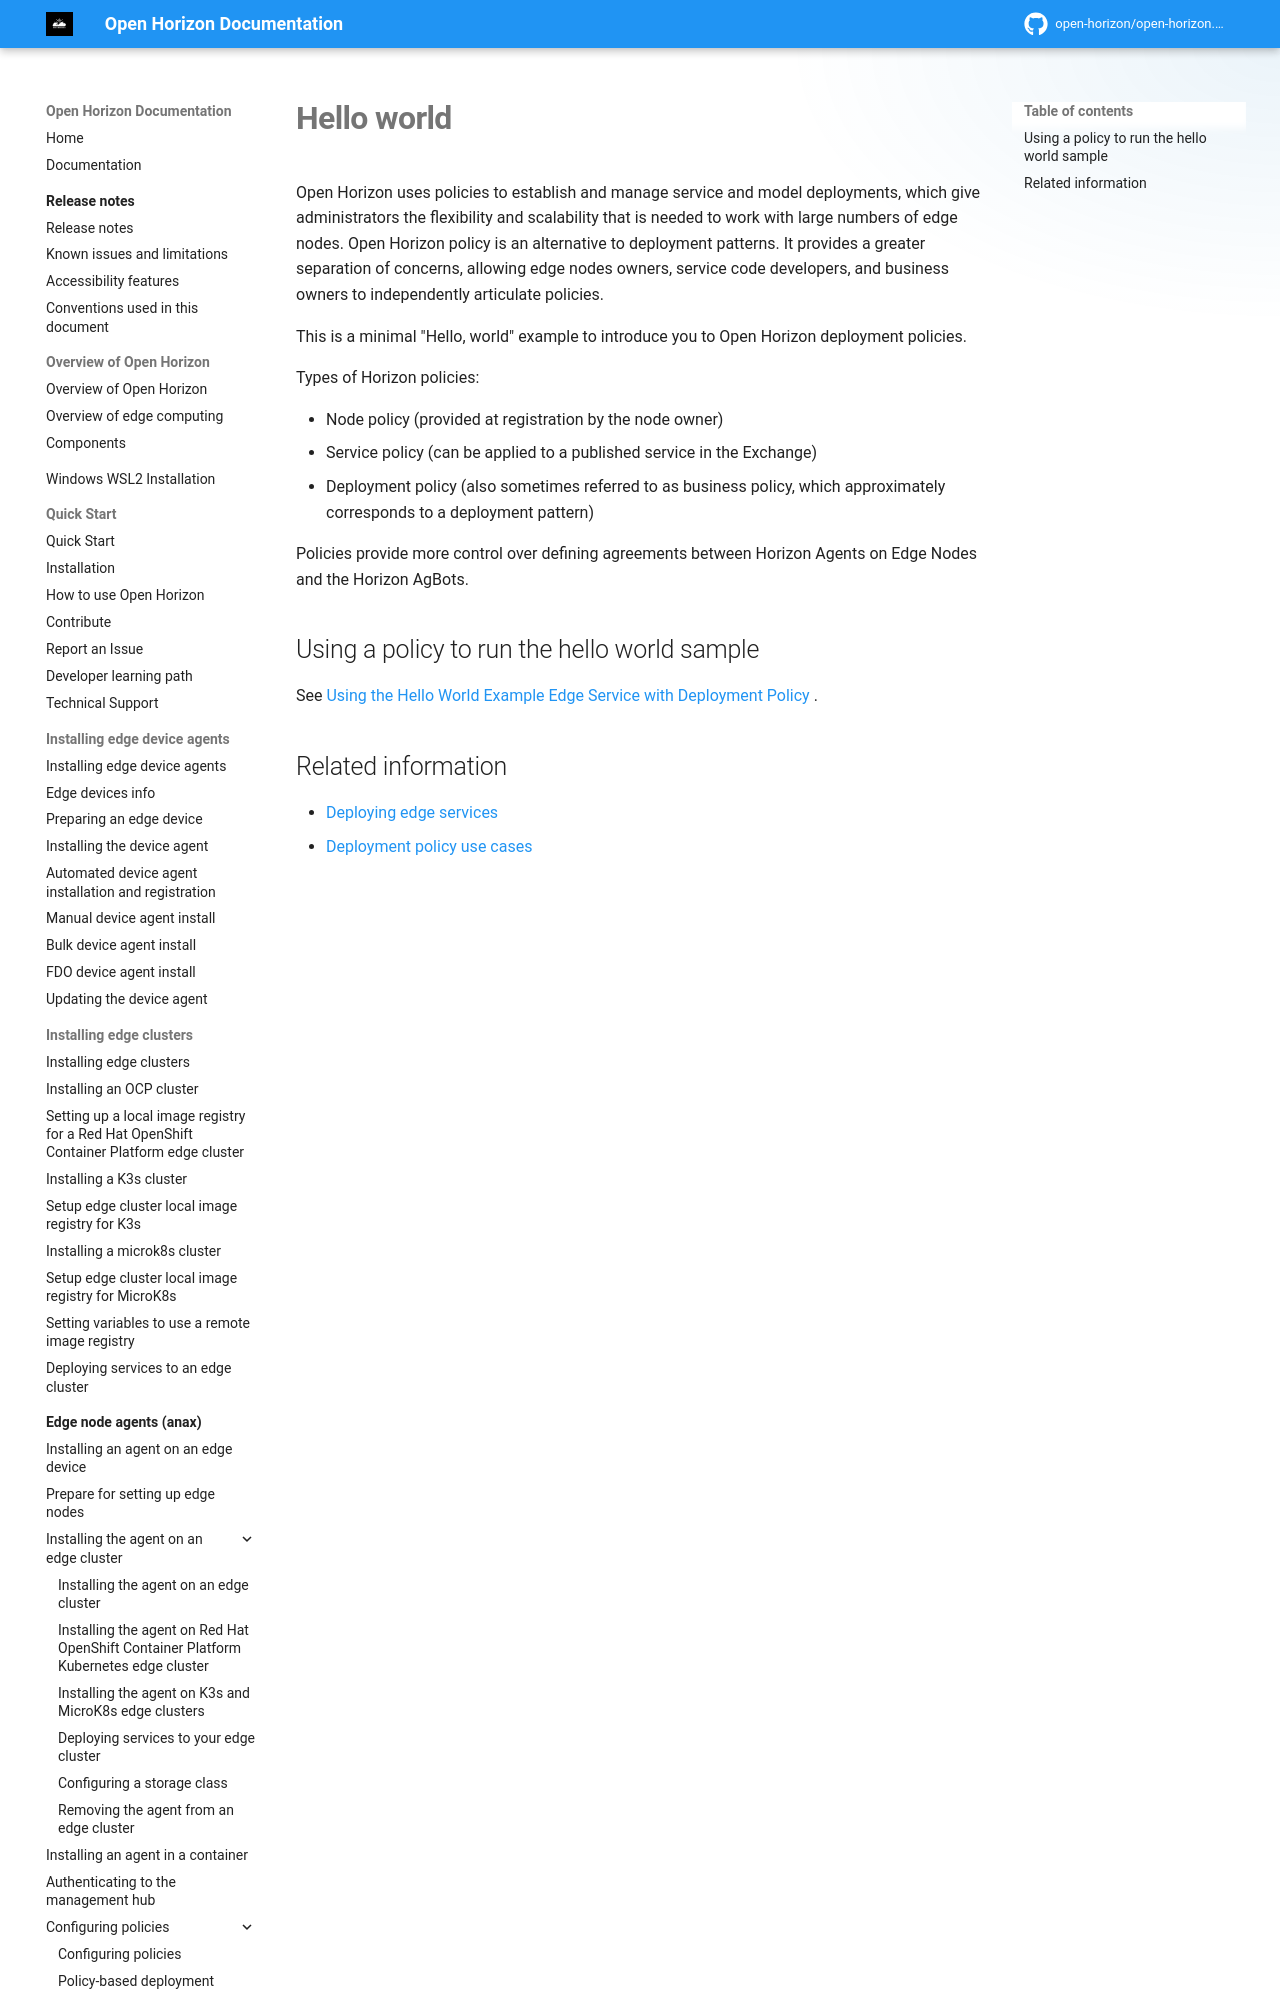

repository: open-horizon/open-horizon.github.io · page: docs/developing/policy/index.html · generator: mkdocs

---
copyright: Contributors to the Open Horizon project
years: 2020 - 2025
title: Hello world
description: Documentation for Hello world
lastupdated: 2025-05-03
nav_order: 1
parent: Edge service examples
grand_parent: Using edge services
---
